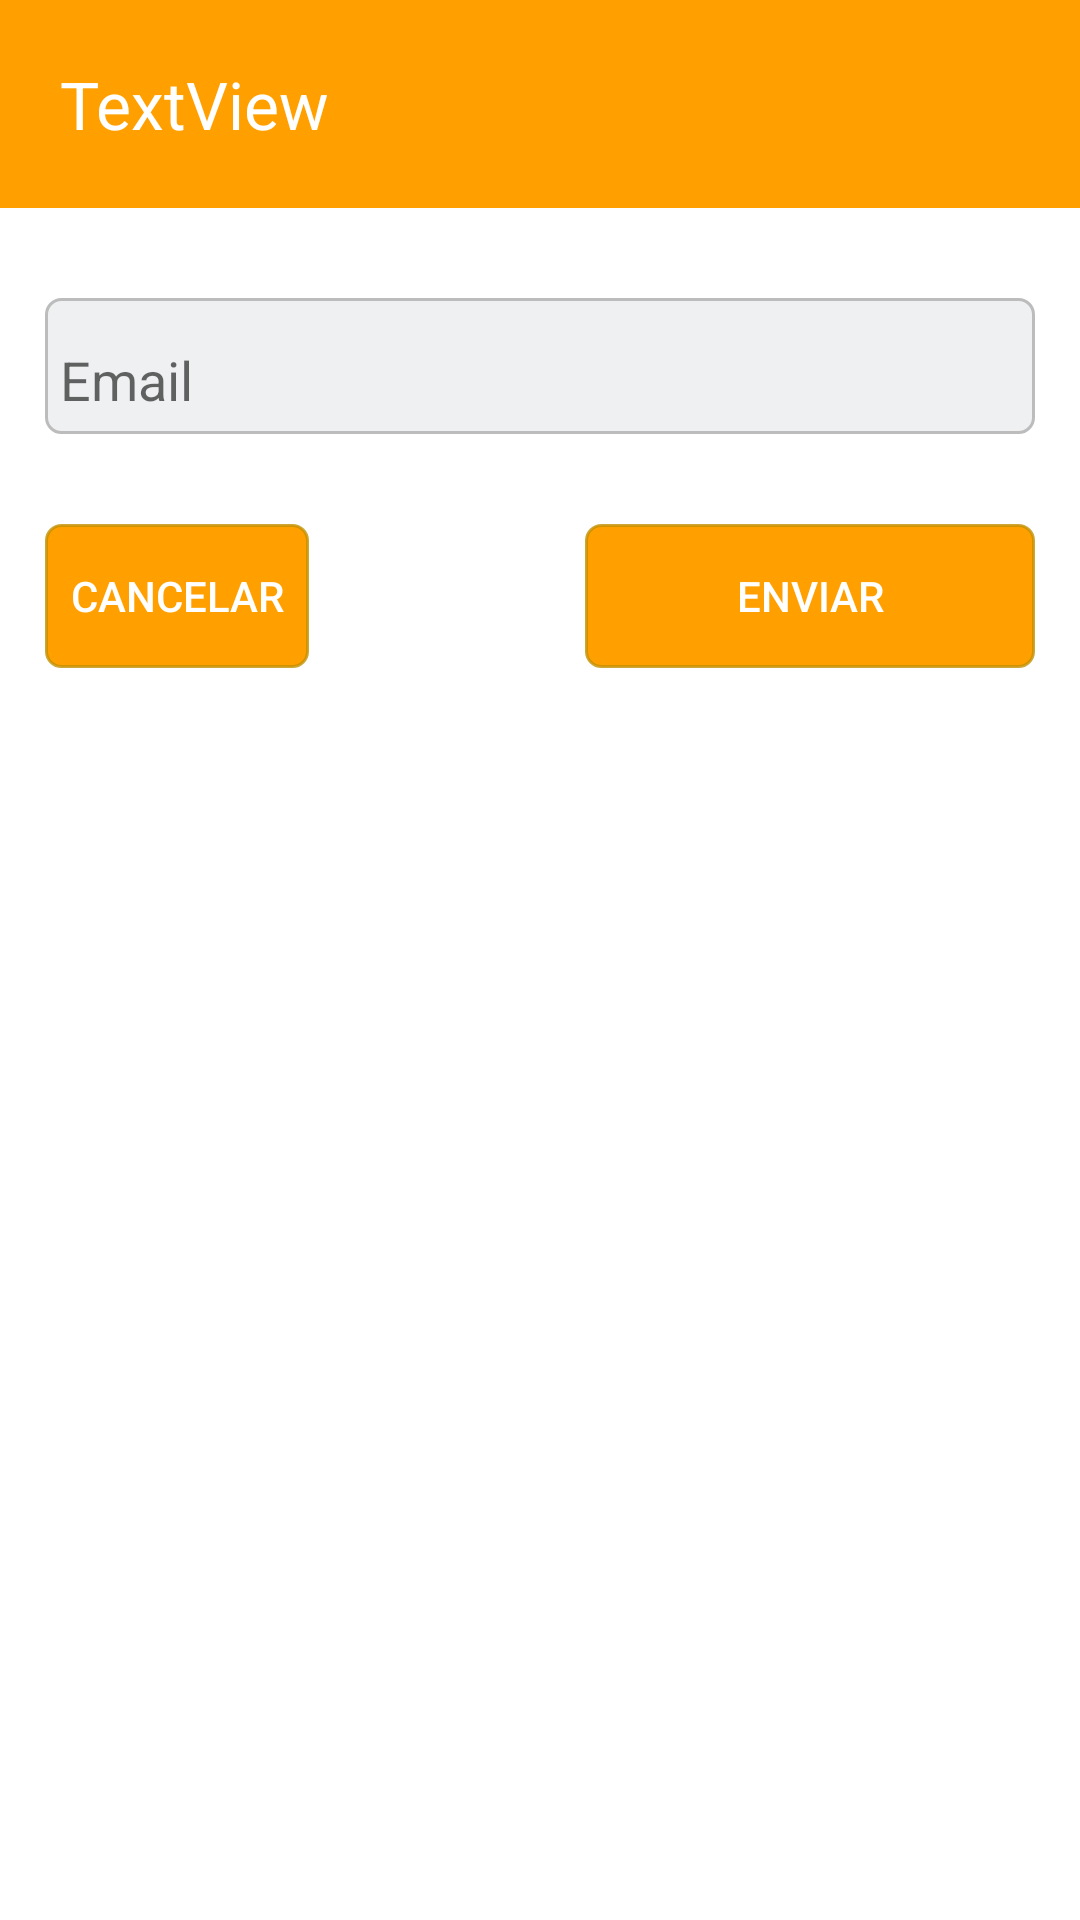

This screen was rendered from an Android layout file. Write that file and the resources it references.
<!-- AndroidManifest.xml: application theme Theme.Ocorrencias -->
<!-- res/layout/custom_password.xml -->
<?xml version="1.0" encoding="utf-8"?>
<androidx.constraintlayout.widget.ConstraintLayout xmlns:android="http://schemas.android.com/apk/res/android"
    xmlns:app="http://schemas.android.com/apk/res-auto"
    android:layout_width="match_parent"
    android:background="@color/white"
    android:paddingBottom="30dp"
    android:layout_height="match_parent">


    <TextView
        android:id="@+id/txtPassTitle"
        android:layout_width="0dp"
        android:layout_height="wrap_content"
        android:padding="20dp"
        android:text="TextView"
        android:textColor="@color/white"
        android:textSize="22sp"
        app:layout_constraintEnd_toEndOf="parent"
        android:background="@color/colorPrimary"
        app:layout_constraintStart_toStartOf="parent"
        app:layout_constraintTop_toTopOf="parent" />

    <com.google.android.material.textfield.TextInputLayout
        android:id="@+id/lblPassOld"
        android:layout_width="0dp"
        android:layout_height="wrap_content"
        android:layout_marginStart="15dp"
        android:layout_marginLeft="15dp"
        android:layout_marginTop="30dp"
        android:layout_marginEnd="15dp"
        app:hintTextColor="@color/black"
        style="@style/EditText"
        android:layout_marginRight="15dp"
        app:layout_constraintEnd_toEndOf="parent"
        app:layout_constraintStart_toStartOf="parent"
        app:layout_constraintTop_toBottomOf="@+id/txtPassTitle">

        <com.google.android.material.textfield.TextInputEditText
            android:id="@+id/txtPassOld"
            android:layout_width="match_parent"
            android:background="@color/backgroundTextView"
            android:textColor="@color/colorTextView"
            app:hintTextColor="@color/black"
            android:layout_height="wrap_content"
            android:hint="Email" />
    </com.google.android.material.textfield.TextInputLayout>

    <androidx.appcompat.widget.AppCompatButton
        android:id="@+id/btnDialSend"
        android:layout_width="150dp"
        style="@style/Button"
        android:layout_height="wrap_content"
        android:layout_marginTop="30dp"
        android:layout_marginEnd="15dp"
        android:layout_marginRight="15dp"
        android:text="Enviar"
        app:layout_constraintEnd_toEndOf="parent"
        app:layout_constraintTop_toBottomOf="@+id/lblPassOld" />

    <androidx.appcompat.widget.AppCompatButton
        android:id="@+id/btnDialCancel"
        style="@style/Button"
        android:layout_width="wrap_content"
        android:layout_height="wrap_content"
        android:layout_marginStart="15dp"
        android:layout_marginLeft="15dp"
        android:layout_marginTop="30dp"
        android:text="Cancelar"
        app:layout_constraintStart_toStartOf="parent"
        app:layout_constraintTop_toBottomOf="@+id/lblPassOld" />
</androidx.constraintlayout.widget.ConstraintLayout>
<!-- resources referenced by this layout -->
<resources>
  <color name="backgroundTextView">#EEF0F1</color>
  <color name="black">#FF000000</color>
  <color name="colorPrimary">#ffa000</color>
  <color name="colorTextView">#232020</color>
  <color name="white">#FFFFFFFF</color>
  <style name="Button" parent="TextAppearance.AppCompat.Button">
          <item name="backgroundColor">@drawable/button_text</item>
          <item name="android:background">@drawable/button_text</item>
          <item name="android:textColor">@color/white</item>
          <item name="height">40dp</item>
      </style>
  <style name="EditText" parent="Widget.Design.TextInputLayout">
          <item name="backgroundColor">@drawable/edit_text</item>
          <item name="android:background">@drawable/edit_text</item>
          <item name="android:textColor">@color/colorTextView</item>
          <item name="android:color">@color/colorTextView</item>
          <item name="height">40dp</item>
      </style>
  <style name="Theme.Ocorrencias" parent="Theme.MaterialComponents.DayNight.DarkActionBar">
          
          <item name="colorPrimary">@color/purple_500</item>
          <item name="colorPrimaryVariant">@color/purple_700</item>
          <item name="colorOnPrimary">@color/white</item>
          
          <item name="colorSecondary">@color/teal_200</item>
          <item name="colorSecondaryVariant">@color/teal_700</item>
          <item name="colorOnSecondary">@color/black</item>
          
          <item name="android:statusBarColor" tools:targetApi="l">?attr/colorPrimaryVariant</item>
          <item name="android:windowBackground">@color/white</item>
          
      </style>
  <!-- drawable button_text (drawable) -->
  <?xml version="1.0" encoding="utf-8"?>
  <shape
      xmlns:android="http://schemas.android.com/apk/res/android"
      android:shape="rectangle">
  
      <solid
          android:color="@color/colorPrimary">
      </solid>
  
      <stroke
          android:width="1dp"
          android:color="@color/secondaryDarkColorTransp">
      </stroke>
  
      <padding
          android:left="5dp"
          android:top="5dp"
          android:right="5dp"
          android:bottom="5dp">
      </padding>
  
      <corners
          android:radius="5dp">
      </corners>
  
  </shape>
  <!-- drawable edit_text (drawable) -->
  <?xml version="1.0" encoding="utf-8"?>
  <shape
      xmlns:android="http://schemas.android.com/apk/res/android"
      android:shape="rectangle">
  
      <solid
          android:color="@color/backgroundTextView">
      </solid>
  
      <stroke
          android:width="1dp"
          android:color="#BCBCBC">
      </stroke>
  
      <padding
          android:left="5dp"
          android:top="5dp"
          android:right="5dp"
          android:bottom="5dp">
      </padding>
  
      <corners
          android:radius="5dp">
      </corners>
  
  </shape>
  <color name="purple_500">#FF6200EE</color>
  <color name="purple_700">#FF3700B3</color>
  <color name="teal_200">#FF03DAC5</color>
  <color name="teal_700">#FF018786</color>
  <color name="secondaryDarkColorTransp">#CCC49000</color>
</resources>
